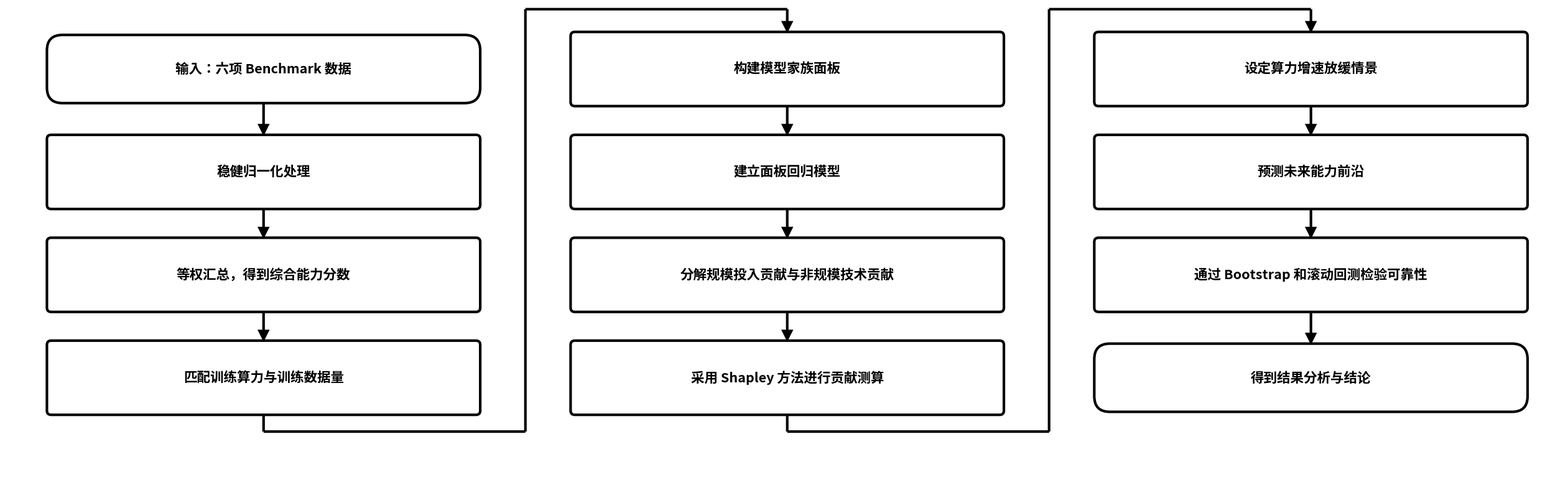

The matplotlib source for this figure: (Note: this script raises an exception after producing the figure.)
#!/usr/bin/env python3
# -*- coding: utf-8 -*-
"""
问题四 思路流程图（三栏蛇形 v3）—— 论文流程图标准格式
关键修正：
  1) 横跳走"栏间通道"：栏末框底 ↓ → 右移到两栏之间的空隙 → ↑ 上行到顶端 → 进入下一栏首框顶部
  2) 每条连线做几何断言：不得穿过任何框体
  3) 画布留足左右边距，框边线不被裁
"""
import matplotlib.pyplot as plt
from matplotlib.patches import FancyBboxPatch, FancyArrowPatch
import matplotlib.font_manager as fm

FONT = '/usr/share/fonts/opentype/noto/NotoSansCJK-Bold.ttc'   # 粗体（论文流程图加粗要求）
prop = fm.FontProperties(fname=FONT)
plt.rcParams['font.family'] = prop.get_name()
plt.rcParams['axes.unicode_minus'] = False

WHITE='white'; INK='#000000'
BW, BH = 7.2, 1.20
TH = 1.10
ROW_GAP = 1.72
COL_GAP = 1.55              # 栏间净空（横向）
X0 = 4.30                   # 第1栏中心
YTOP = 7.15
LW, FS, ARROW_LW, MS = 3.0, 15.5, 3.0, 23

NODES = [
    ('term', '输入：六项 Benchmark 数据'),
    ('proc', '稳健归一化处理'),
    ('proc', '等权汇总，得到综合能力分数'),
    ('proc', '匹配训练算力与训练数据量'),
    ('proc', '构建模型家族面板'),
    ('proc', '建立面板回归模型'),
    ('proc', '分解规模投入贡献与非规模技术贡献'),
    ('proc', '采用 Shapley 方法进行贡献测算'),
    ('proc', '设定算力增速放缓情景'),
    ('proc', '预测未来能力前沿'),
    ('proc', '通过 Bootstrap 和滚动回测检验可靠性'),
    ('term', '得到结果分析与结论'),
]
PER, NC = 4, 3
COL_STEP = BW + COL_GAP                          # 5.00 中心距
CX = X0 + (NC-1)*COL_STEP + BW/2 + 0.6           # 右侧留 0.6
CY = YTOP + BH/2 + 0.45

fig, ax = plt.subplots(figsize=(CX*0.97, CY*0.97), dpi=220)
ax.set_xlim(0, CX); ax.set_ylim(0, CY); ax.axis('off')

def hh(t): return TH/2 if t=='term' else BH/2

def box(x, y, w, h, text, fs=FS, round_r=0.07, lw=LW):
    ax.add_patch(FancyBboxPatch((x-w/2, y-h/2), w, h,
        boxstyle=f"round,pad=0.02,rounding_size={round_r}",
        edgecolor=INK, facecolor=WHITE, linewidth=lw, zorder=3))
    ax.text(x, y, text, ha='center', va='center', fontsize=fs, color=INK,
            fontproperties=prop, zorder=4, linespacing=1.45)

def terminal(x, y, text, fs=FS):
    box(x, y, BW, TH, text, fs=fs, round_r=0.26, lw=LW)

def arrow(p1, p2):
    ax.add_patch(FancyArrowPatch(p1, p2, arrowstyle='-|>', mutation_scale=MS,
        color=INK, linewidth=ARROW_LW, zorder=2, shrinkA=0, shrinkB=0,
        joinstyle='miter', capstyle='butt'))

def line(p1, p2):
    ax.add_patch(FancyArrowPatch(p1, p2, arrowstyle='-', mutation_scale=1,
        color=INK, linewidth=ARROW_LW, zorder=2, shrinkA=0, shrinkB=0,
        joinstyle='miter', capstyle='butt'))

pos = {i: (X0 + (i//PER)*COL_STEP, YTOP - (i%PER)*ROW_GAP) for i in range(len(NODES))}
for i,(t,txt) in enumerate(NODES):
    x,y = pos[i]
    terminal(x,y,txt) if t=='term' else box(x,y,BW,BH,txt)

# ---- 几何断言工具 ----
boxes = [(pos[i][0]-BW/2, pos[i][1]-hh(NODES[i][0]),
          pos[i][0]+BW/2, pos[i][1]+hh(NODES[i][0])) for i in range(len(NODES))]
def hits(p1, p2, pad=0.03):
    """线段是否穿过任何框体（内部）"""
    (x1,y1),(x2,y2) = p1,p2
    bad=[]
    for k,(bx1,by1,bx2,by2) in enumerate(boxes):
        bx1+=pad; by1+=pad; bx2-=pad; by2-=pad
        # 采样检测
        for t in [j/40 for j in range(41)]:
            x=x1+(x2-x1)*t; y=y1+(y2-y1)*t
            if bx1<x<bx2 and by1<y<by2:
                bad.append(k); break
    return bad

problems=[]
# 栏内竖箭
for i in range(len(NODES)-1):
    if (i+1)%PER==0: continue
    x,y=pos[i]
    p1=(x, y-hh(NODES[i][0])); p2=(x, pos[i+1][1]+hh(NODES[i+1][0]))
    arrow(p1,p2)
# 横跳：走栏间通道（不穿框）
for c in range(NC-1):
    iL=c*PER+PER-1; iR=(c+1)*PER
    xL,yL=pos[iL]; xR,yR=pos[iR]
    yL_bot=yL-hh(NODES[iL][0]); yR_top=yR+hh(NODES[iR][0])
    xch = xL+BW/2 + COL_GAP/2          # 通道：第c栏右边线 与 第c+1栏左边线 的中点
    jumpY = yL_bot - 0.30
    segs=[((xL,yL_bot),(xL,jumpY)),
          ((xL,jumpY),(xch,jumpY)),
          ((xch,jumpY),(xch,yR_top+0.40)),
          ((xch,yR_top+0.40),(xR,yR_top+0.40))]
    for p in segs:
        for k in hits(*p):
            problems.append('跳线%d 穿框%d' % (c,k))
        line(*p)
    p_arrow=((xR,yR_top+0.40),(xR,yR_top))
    for k in hits(*p_arrow): problems.append('跳线%d 箭头穿框%d'%(c,k))
    arrow(*p_arrow)

plt.subplots_adjust(left=0.004, right=0.996, top=0.996, bottom=0.004)
out='/root/.openclaw/workspace/flowchart_q1/流程图_问题四_三栏版'
plt.savefig(out+'.png', dpi=220, bbox_inches='tight', facecolor='white', pad_inches=0.05)
plt.savefig(out+'.pdf', bbox_inches='tight', facecolor='white', pad_inches=0.05)
plt.savefig(out+'.svg', bbox_inches='tight', facecolor='white', pad_inches=0.05)
print('OK ->', out)
print('\n--- 自检 ---')
print('几何断言（连线穿框）:', '全部通过 ✓' if not problems else problems)
print('栏心 x=', [round(X0+c*COL_STEP,2) for c in range(NC)])
print('通道 x=', [round(X0+c*COL_STEP+BW/2+COL_GAP/2,2) for c in range(NC-1)])
print('画布 %.2f x %.2f | 栏1左沿=%.2f 栏3右沿=%.2f (留边 %.2f/%.2f)' % (
    CX, CY, X0-BW/2, X0+2*COL_STEP+BW/2, X0-BW/2, CX-(X0+2*COL_STEP+BW/2)))
